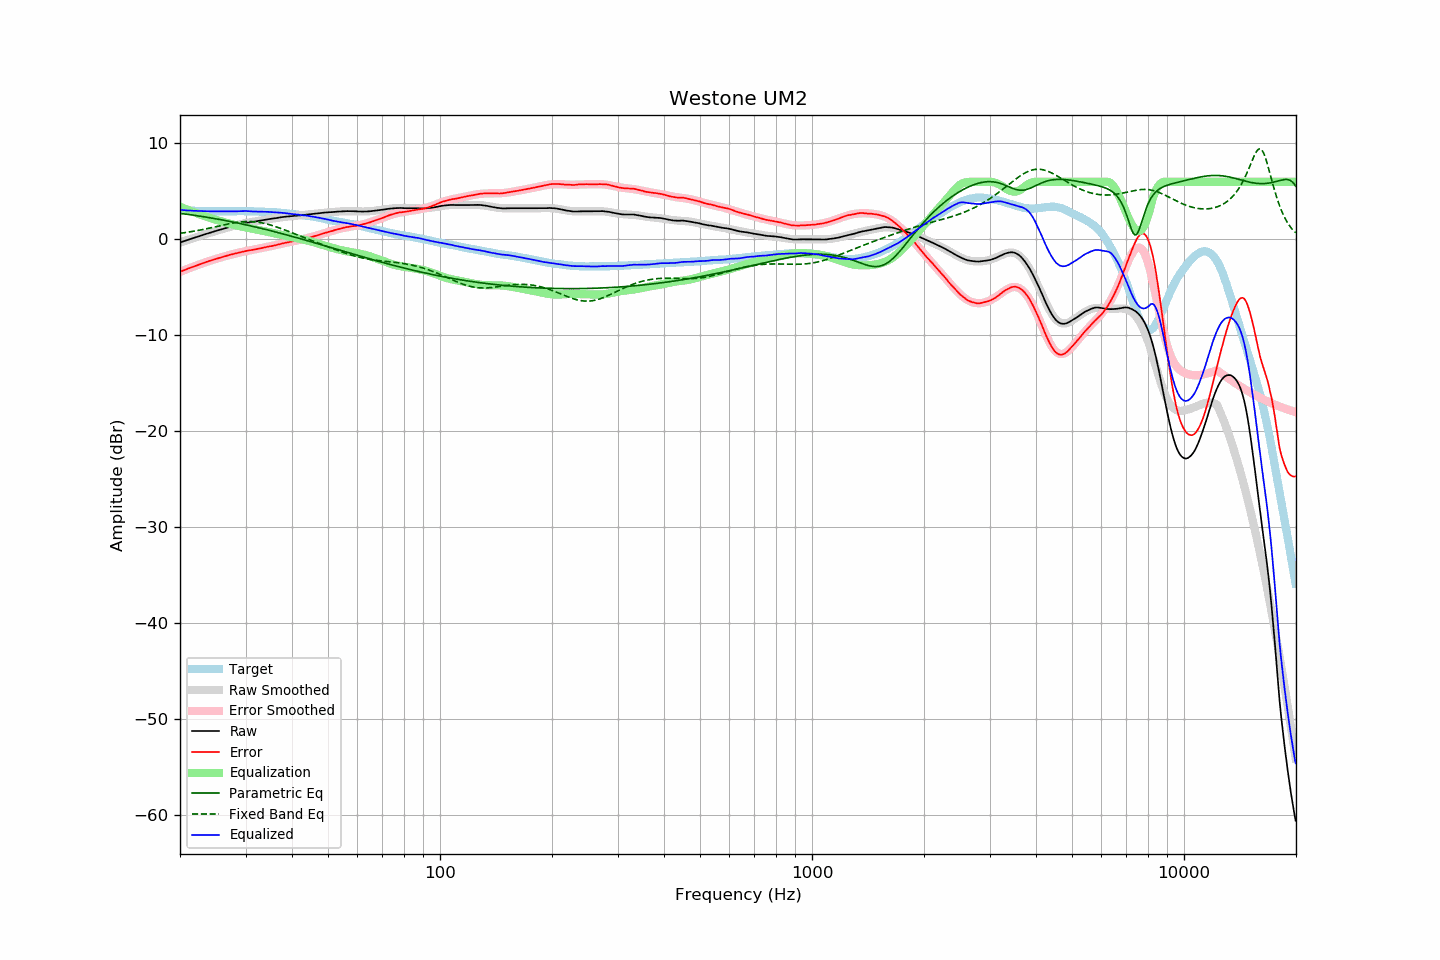

Data behind this chart, as committed beside it:
frequency, raw, error, smoothed, error_smoothed, equalization, parametric_eq, fixed_band_eq, equalized_raw, equalized_smoothed, target
20.00, -0.33, -3.40, -0.33, -3.40, 3.40, 2.71, 0.63, 3.07, 3.07, 3.07
20.20, -0.27, -3.33, -0.27, -3.33, 3.33, 2.69, 0.65, 3.06, 3.06, 3.06
20.40, -0.22, -3.26, -0.22, -3.26, 3.26, 2.67, 0.67, 3.04, 3.04, 3.05
20.61, -0.16, -3.20, -0.16, -3.19, 3.19, 2.64, 0.70, 3.03, 3.03, 3.04
20.81, -0.11, -3.12, -0.11, -3.13, 3.13, 2.62, 0.72, 3.02, 3.02, 3.01
21.02, -0.05, -3.05, -0.05, -3.06, 3.06, 2.60, 0.75, 3.01, 3.01, 3.00
21.23, 0.00, -2.99, 0.00, -3.00, 3.00, 2.58, 0.77, 3.00, 3.00, 2.99
21.44, 0.06, -2.94, 0.06, -2.93, 2.93, 2.55, 0.80, 2.99, 2.99, 3.00
21.66, 0.11, -2.87, 0.11, -2.87, 2.87, 2.53, 0.83, 2.98, 2.98, 2.98
21.87, 0.17, -2.81, 0.17, -2.81, 2.81, 2.50, 0.86, 2.98, 2.97, 2.98
22.09, 0.22, -2.74, 0.22, -2.74, 2.74, 2.48, 0.89, 2.96, 2.97, 2.96
22.31, 0.28, -2.68, 0.28, -2.68, 2.68, 2.45, 0.92, 2.96, 2.96, 2.96
22.54, 0.33, -2.62, 0.33, -2.62, 2.62, 2.43, 0.95, 2.95, 2.95, 2.95
22.76, 0.38, -2.57, 0.39, -2.56, 2.56, 2.40, 0.98, 2.94, 2.95, 2.95
22.99, 0.44, -2.50, 0.44, -2.50, 2.50, 2.37, 1.02, 2.94, 2.94, 2.94
23.22, 0.49, -2.44, 0.49, -2.45, 2.45, 2.35, 1.05, 2.94, 2.94, 2.93
23.45, 0.55, -2.39, 0.55, -2.39, 2.39, 2.32, 1.08, 2.94, 2.93, 2.94
23.69, 0.60, -2.33, 0.60, -2.33, 2.33, 2.29, 1.12, 2.93, 2.93, 2.93
23.92, 0.65, -2.27, 0.65, -2.27, 2.27, 2.26, 1.16, 2.92, 2.93, 2.92
24.16, 0.70, -2.23, 0.70, -2.22, 2.22, 2.24, 1.19, 2.92, 2.92, 2.93
24.40, 0.76, -2.17, 0.75, -2.17, 2.17, 2.21, 1.23, 2.93, 2.92, 2.93
24.65, 0.81, -2.12, 0.81, -2.11, 2.11, 2.18, 1.27, 2.92, 2.92, 2.93
24.89, 0.86, -2.06, 0.86, -2.06, 2.06, 2.15, 1.31, 2.92, 2.92, 2.92
25.14, 0.91, -2.00, 0.91, -2.01, 2.01, 2.12, 1.34, 2.92, 2.92, 2.91
25.39, 0.96, -1.95, 0.96, -1.96, 1.96, 2.09, 1.38, 2.92, 2.92, 2.91
25.65, 1.00, -1.91, 1.01, -1.91, 1.91, 2.06, 1.42, 2.91, 2.92, 2.91
25.91, 1.05, -1.86, 1.06, -1.86, 1.86, 2.03, 1.46, 2.91, 2.92, 2.91
26.16, 1.10, -1.82, 1.10, -1.81, 1.81, 1.99, 1.50, 2.91, 2.92, 2.92
26.43, 1.15, -1.77, 1.15, -1.76, 1.76, 1.96, 1.53, 2.91, 2.92, 2.92
26.69, 1.20, -1.72, 1.20, -1.72, 1.72, 1.93, 1.57, 2.92, 2.92, 2.92
26.96, 1.25, -1.67, 1.25, -1.67, 1.67, 1.90, 1.60, 2.92, 2.92, 2.92
27.23, 1.30, -1.62, 1.29, -1.63, 1.63, 1.86, 1.64, 2.93, 2.92, 2.92
27.50, 1.34, -1.58, 1.34, -1.58, 1.58, 1.83, 1.67, 2.92, 2.92, 2.92
27.77, 1.38, -1.54, 1.39, -1.54, 1.54, 1.80, 1.70, 2.92, 2.93, 2.92
28.05, 1.43, -1.49, 1.43, -1.50, 1.50, 1.76, 1.73, 2.93, 2.93, 2.92
28.33, 1.47, -1.46, 1.48, -1.45, 1.45, 1.73, 1.76, 2.92, 2.93, 2.93
28.62, 1.51, -1.42, 1.52, -1.41, 1.41, 1.69, 1.78, 2.92, 2.93, 2.93
28.90, 1.56, -1.38, 1.56, -1.37, 1.37, 1.66, 1.80, 2.93, 2.93, 2.94
29.19, 1.60, -1.34, 1.60, -1.34, 1.34, 1.62, 1.82, 2.94, 2.93, 2.94
29.48, 1.64, -1.30, 1.63, -1.30, 1.30, 1.59, 1.84, 2.94, 2.93, 2.94
29.78, 1.68, -1.26, 1.67, -1.26, 1.26, 1.55, 1.85, 2.94, 2.93, 2.93
30.08, 1.72, -1.21, 1.70, -1.23, 1.23, 1.51, 1.86, 2.95, 2.93, 2.93
30.38, 1.74, -1.18, 1.73, -1.20, 1.20, 1.47, 1.86, 2.94, 2.93, 2.92
30.68, 1.76, -1.16, 1.76, -1.16, 1.16, 1.44, 1.86, 2.92, 2.92, 2.92
30.99, 1.78, -1.14, 1.79, -1.13, 1.13, 1.40, 1.86, 2.91, 2.92, 2.92
31.30, 1.81, -1.11, 1.82, -1.10, 1.10, 1.36, 1.85, 2.91, 2.91, 2.92
31.61, 1.84, -1.07, 1.84, -1.06, 1.06, 1.32, 1.84, 2.90, 2.91, 2.91
31.93, 1.86, -1.03, 1.87, -1.03, 1.03, 1.28, 1.82, 2.89, 2.90, 2.89
32.24, 1.89, -1.01, 1.90, -1.00, 1.00, 1.24, 1.80, 2.89, 2.90, 2.90
32.57, 1.92, -0.97, 1.93, -0.97, 0.97, 1.20, 1.78, 2.89, 2.89, 2.89
32.89, 1.95, -0.94, 1.95, -0.93, 0.93, 1.16, 1.75, 2.88, 2.89, 2.89
33.22, 1.98, -0.90, 1.98, -0.90, 0.90, 1.12, 1.72, 2.88, 2.88, 2.88
33.55, 2.01, -0.87, 2.01, -0.87, 0.87, 1.08, 1.68, 2.88, 2.88, 2.88
33.89, 2.04, -0.83, 2.04, -0.83, 0.83, 1.04, 1.64, 2.87, 2.87, 2.87
34.23, 2.07, -0.79, 2.06, -0.80, 0.80, 1.00, 1.60, 2.87, 2.86, 2.86
34.57, 2.10, -0.75, 2.09, -0.76, 0.76, 0.96, 1.56, 2.86, 2.86, 2.85
34.92, 2.12, -0.72, 2.12, -0.73, 0.73, 0.91, 1.51, 2.85, 2.85, 2.84
35.27, 2.15, -0.71, 2.15, -0.69, 0.69, 0.87, 1.46, 2.84, 2.84, 2.86
35.62, 2.17, -0.66, 2.18, -0.66, 0.66, 0.83, 1.40, 2.83, 2.83, 2.83
35.97, 2.20, -0.63, 2.20, -0.62, 0.62, 0.79, 1.35, 2.82, 2.82, 2.83
... 635 more rows
